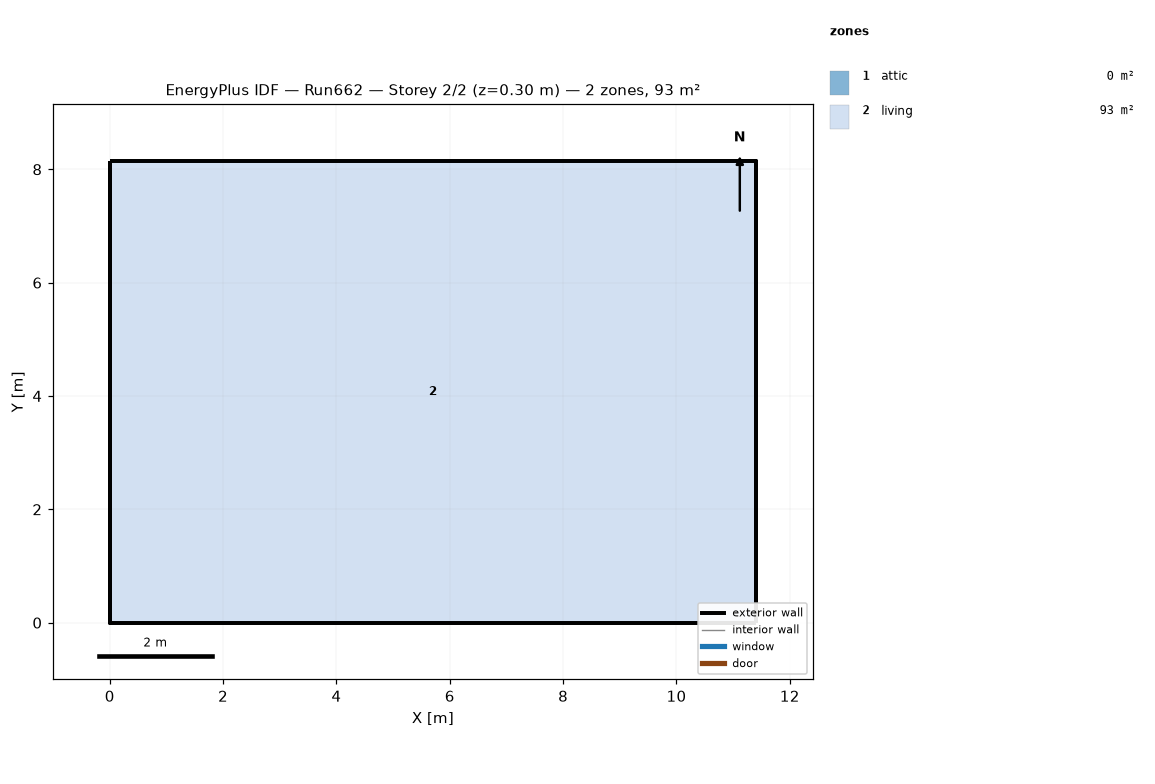
=== STOREY PLAN SPEC (per zone: floor XY polygon, exterior-wall plan segments, windows/doors) ===
zone 1: attic  (0.0 m²)
  exterior wall: (11.40, 0.00) – (11.40, 8.15) – (11.40, 4.07)  [12.2 m]
  exterior wall: (0.00, 8.15) – (0.00, 0.00) – (0.00, 4.07)  [12.2 m]
zone 2: living  (92.9 m²)
  floor: (0.00, 0.00) (0.00, 8.15) (11.40, 8.15) (11.40, 0.00)
  exterior wall: (0.00, 0.00) – (11.40, 0.00)  [11.4 m]
  exterior wall: (11.40, 0.00) – (11.40, 8.15)  [8.1 m]
  exterior wall: (11.40, 8.15) – (0.00, 8.15)  [11.4 m]
  exterior wall: (0.00, 8.15) – (0.00, 0.00)  [8.1 m]

=== DERIVED (storey summary) ===
Building: Run662
Storey: 2 of 2  (floor level z = 0.30 m)
Storey gross floor area: 92.9 m²
Zones on this storey: 2
  - attic: floor 0.0 m²; exterior wall 24.4 m (11.2 m²); WWR 0.0%
  - living: floor 92.9 m²; exterior wall 39.1 m (286.0 m²); WWR 0.0%
Zone adjacency: (none detected)